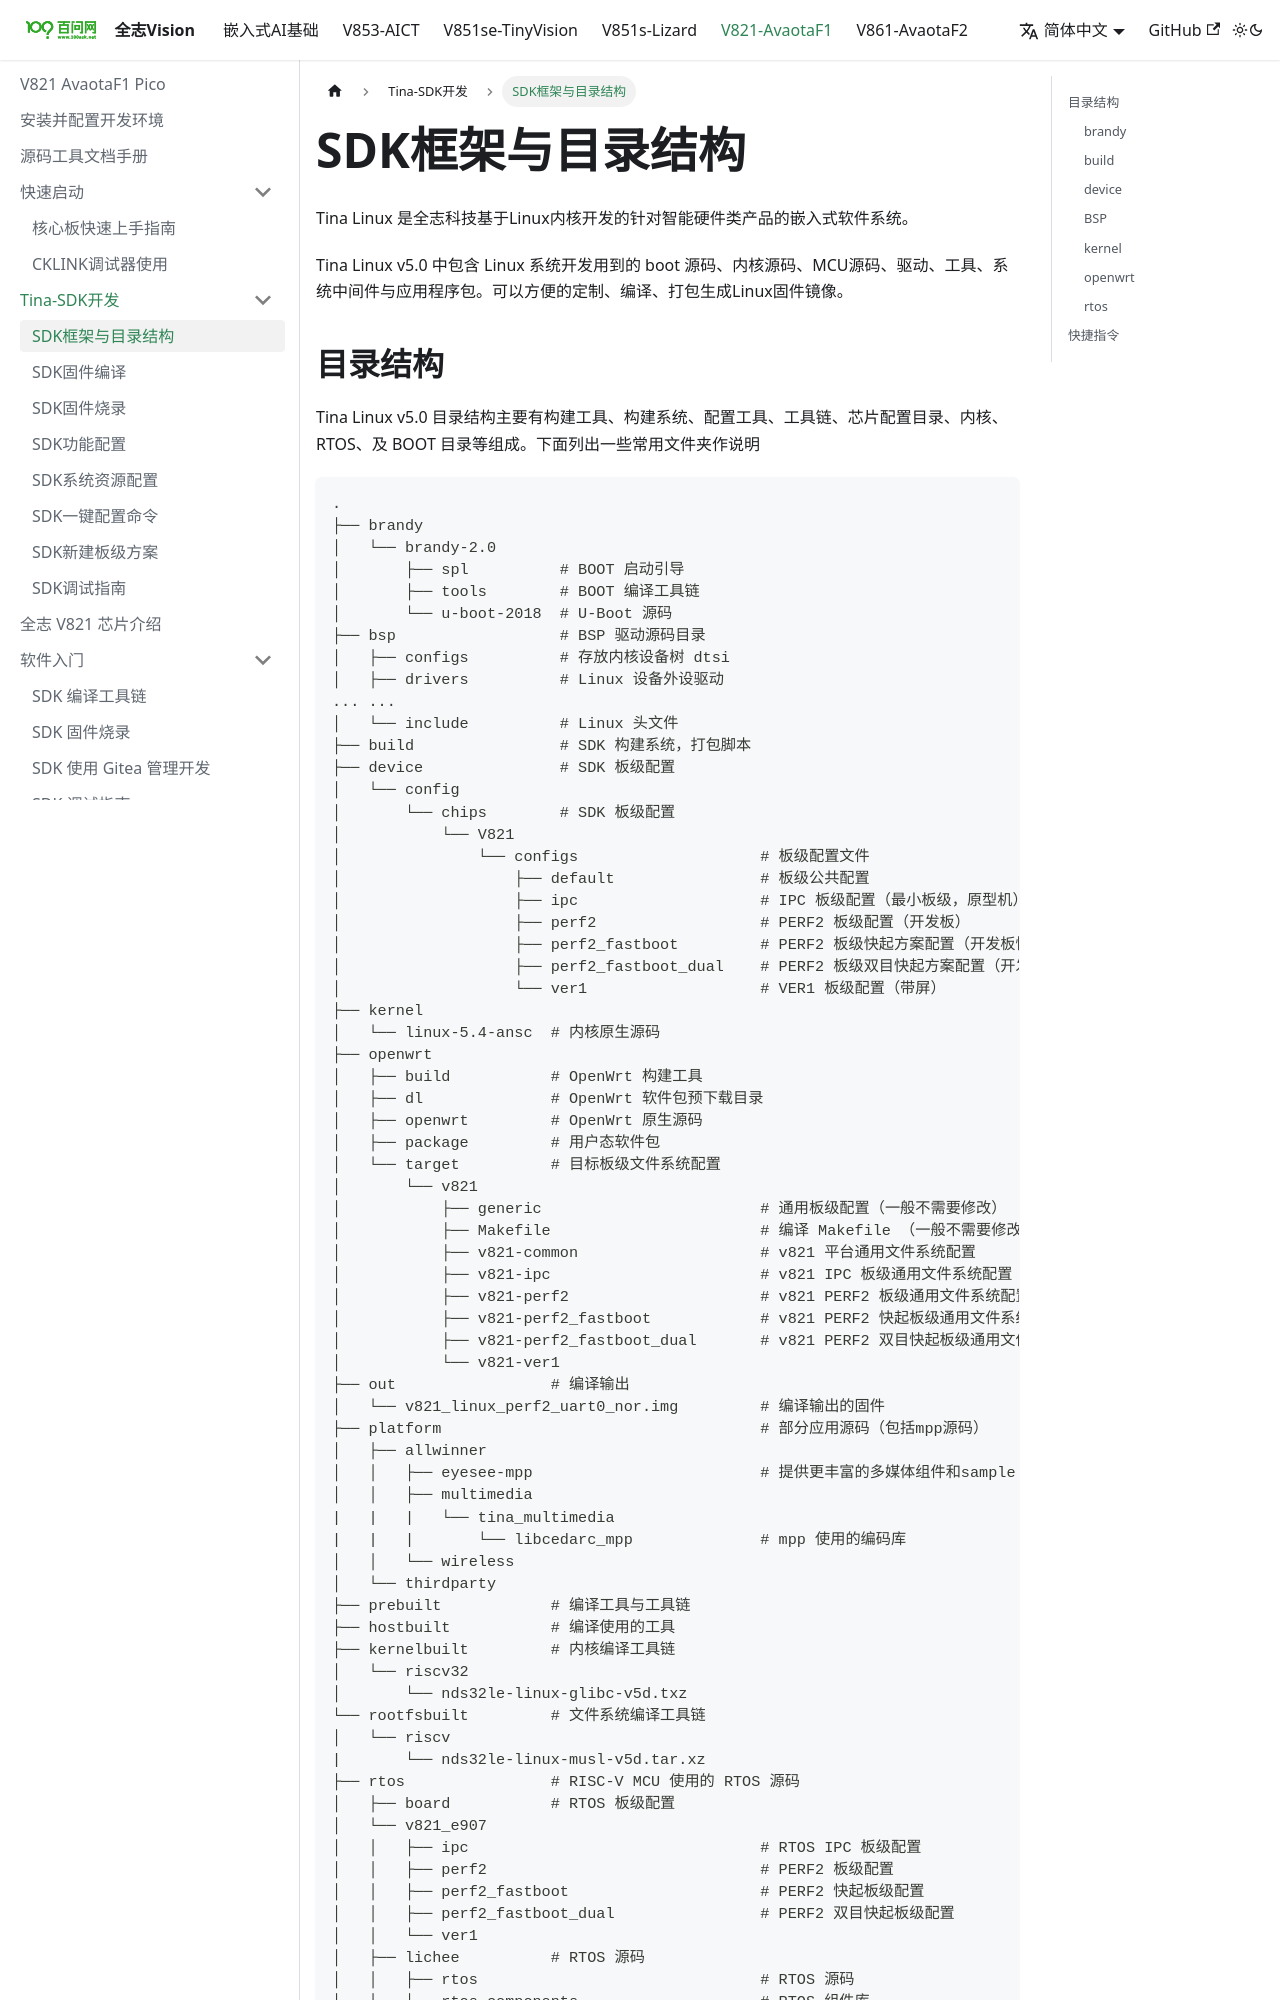

repository: 100askTeam/AllwinnerVisionIC-Docs · page: docs/V821/part2/01-1_IntroOfSDK/index.html · generator: docusaurus

---
sidebar_position: 1
---
# SDK框架与目录结构

Tina Linux 是全志科技基于Linux内核开发的针对智能硬件类产品的嵌入式软件系统。

Tina Linux v5.0 中包含 Linux 系统开发用到的 boot 源码、内核源码、MCU源码、驱动、工具、系统中间件与应用程序包。可以方便的定制、编译、打包生成Linux固件镜像。

## 目录结构

Tina Linux v5.0 目录结构主要有构建工具、构建系统、配置工具、工具链、芯片配置目录、内核、RTOS、及 BOOT 目录等组成。下面列出一些常用文件夹作说明
